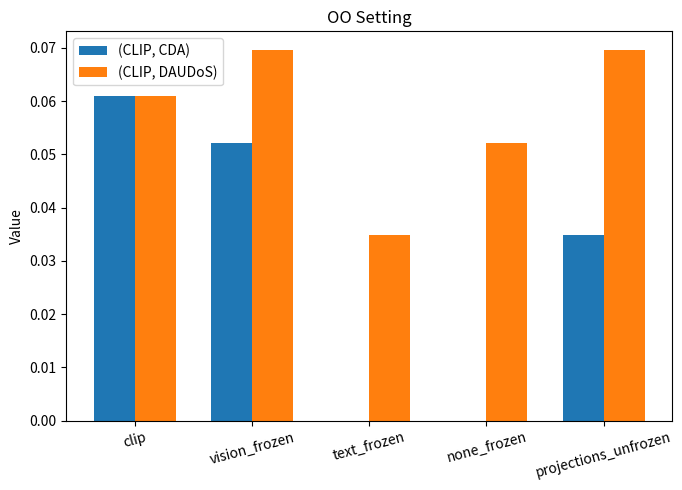

This figure's Python source: (Note: this script raises an exception after producing the figure.)
import matplotlib.pyplot as plt
import numpy as np

# Number of methods
n_methods = 5
x_positions = np.arange(n_methods)
method_labels = ["clip", "vision_frozen", "text_frozen", "none_frozen", "projections_unfrozen"]

# Data for CLIP results
data_OO = {
    "(CLIP, CDA)": [0.0609, 0.0522, 0.0000, 0.0000, 0.0348],
    "(CLIP, DAUDoS)": [0.0609, 0.0696, 0.0348, 0.0522, 0.0696],
}

data_OP = {
    "(CLIP, CDA)": [0.3043, 0.1696, 0.0826, 0.0652, 0.2696],
    "(CLIP, DAUDoS)": [0.3043, 0.3696, 0.2870, 0.3435, 0.3130],
}

bar_width = 0.35

# First plot: OO setting
plt.figure(figsize=(7, 5))
plt.bar(x_positions - bar_width/2, data_OO["(CLIP, CDA)"], width=bar_width, label="(CLIP, CDA)")
plt.bar(x_positions + bar_width/2, data_OO["(CLIP, DAUDoS)"], width=bar_width, label="(CLIP, DAUDoS)")
plt.title("OO Setting")
plt.xticks(x_positions, method_labels, rotation=15)
plt.ylabel("Value")
plt.legend()
plt.tight_layout()
plt.savefig('../visualizations/CLIP_OO.png')

# Second plot: OP setting
plt.figure(figsize=(7, 5))
plt.bar(x_positions - bar_width/2, data_OP["(CLIP, CDA)"], width=bar_width, label="(CLIP, CDA)")
plt.bar(x_positions + bar_width/2, data_OP["(CLIP, DAUDoS)"], width=bar_width, label="(CLIP, DAUDoS)")
plt.title("OP Setting")
plt.xticks(x_positions, method_labels, rotation=15)
plt.ylabel("Value")
plt.legend()
plt.tight_layout()
plt.savefig('../visualizations/CLIP_OP.png')